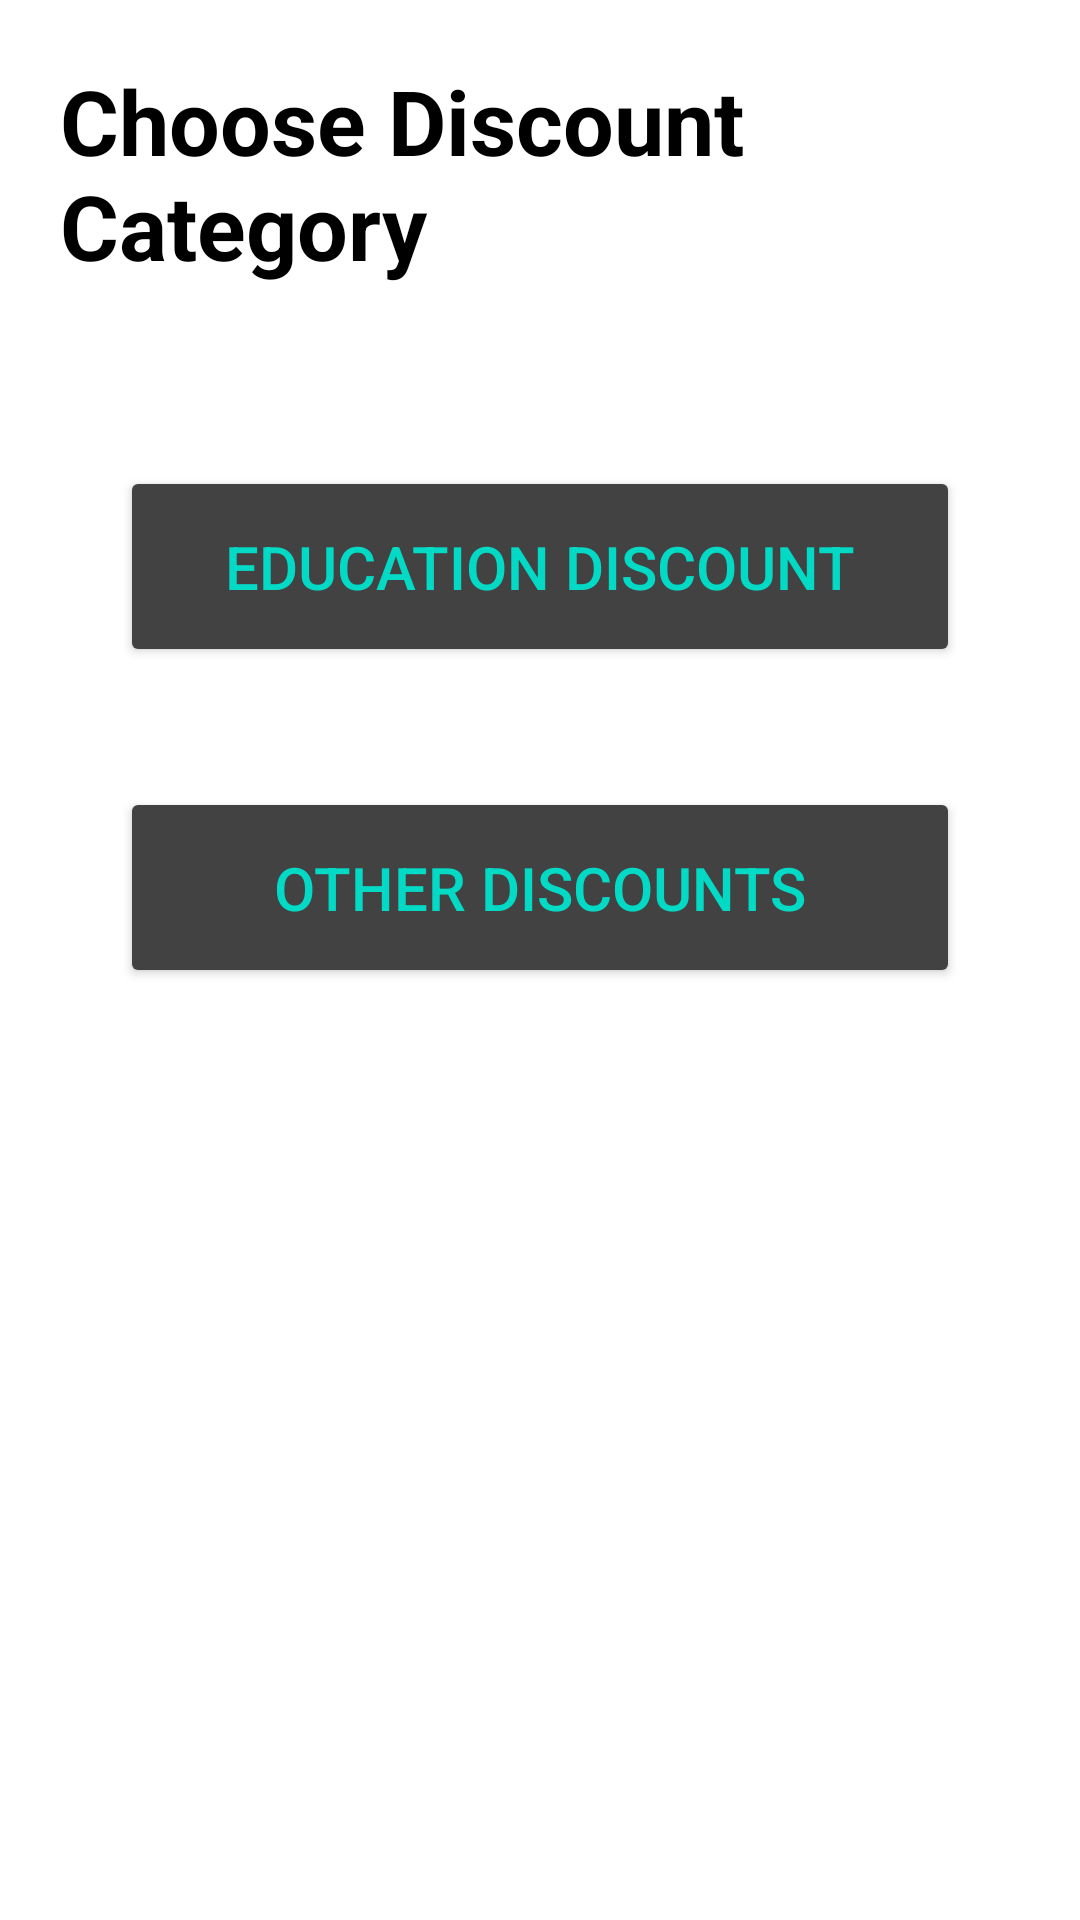

Android layout source for this screen:
<!-- AndroidManifest.xml: application theme Theme.Mufta_Admin -->
<!-- res/layout/activity_select.xml -->
<?xml version="1.0" encoding="utf-8"?>
<LinearLayout xmlns:android="http://schemas.android.com/apk/res/android"
    xmlns:app="http://schemas.android.com/apk/res-auto"
    xmlns:tools="http://schemas.android.com/tools"
    android:layout_width="match_parent"
    android:layout_height="match_parent"
    android:orientation="vertical"
    tools:context=".select">

    <TextView
        android:layout_width="match_parent"
        android:layout_height="wrap_content"
        android:text="Choose Discount Category"
        android:textSize="30sp"
        android:textStyle="bold"
        android:textColor="@color/black"
        android:layout_margin="20dp"/>
    <Button
        android:id="@+id/discount"
        android:layout_width="match_parent"
        android:layout_height="wrap_content"
        android:layout_marginStart="40dp"
        android:layout_marginTop="40dp"
        android:layout_marginEnd="40dp"
        android:layout_marginBottom="20dp"
        android:backgroundTint="@color/cardview_dark_background"
        android:text="Education Discount"
        android:padding="20dp"
        android:textColor="@color/teal_200"
        android:textSize="20sp" />
    <Button
        android:id="@+id/fooddiscount"
        android:layout_width="match_parent"
        android:layout_height="wrap_content"
        android:layout_marginStart="40dp"
        android:layout_marginTop="20dp"
        android:layout_marginEnd="40dp"
        android:layout_marginBottom="20dp"
        android:backgroundTint="@color/cardview_dark_background"
        android:text="Other Discounts"
        android:padding="20dp"
        android:textColor="@color/teal_200"
        android:textSize="20sp" />

</LinearLayout>
<!-- resources referenced by this layout -->
<resources>
  <style name="Theme.Mufta_Admin" parent="Theme.MaterialComponents.DayNight.DarkActionBar">
          
          <item name="colorPrimary">@color/purple_500</item>
          <item name="colorPrimaryVariant">@color/teal_200</item>
          <item name="colorOnPrimary">@color/white</item>
          
          <item name="colorSecondary">@color/teal_200</item>
          <item name="colorSecondaryVariant">@color/teal_700</item>
          <item name="colorOnSecondary">@color/black</item>
          
          <item name="android:statusBarColor" tools:targetApi="l">?attr/colorPrimaryVariant</item>
          
      </style>
  <!-- not gathered from this repository: default colours our renderer supplied (Android Studio template values) -->
  <color name="purple_500">#FF6200EE</color>
  <color name="teal_200">#FF03DAC5</color>
  <color name="teal_700">#FF018786</color>
  <color name="black">#FF000000</color>
  <color name="white">#FFFFFFFF</color>
</resources>
